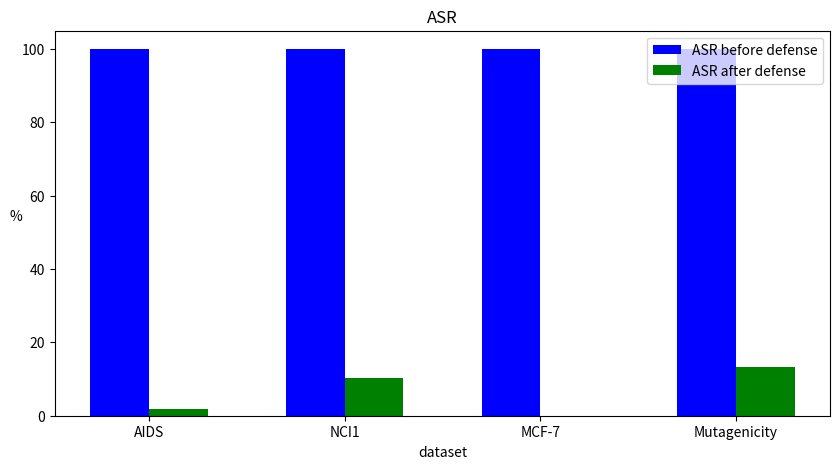

Recreate this plot in Python.
import matplotlib.pyplot as plt
import numpy as np

# 创建示例数据
categories = ["AIDS", "NCI1", "MCF-7", "Mutagenicity"]  # 分组类别
values0 = [100, 100, 100, 100]
values1 = [1.82, 10.35, 0, 13.33]

# 设置柱的宽度和间隔
bar_width = 0.3  # 柱宽度
node_labels = np.arange(len(values0))
indexes = np.arange(len(values0))  # 分组索引

plt.figure(figsize=(10, 5))

plt.bar(indexes, values0, bar_width, label="ASR before defense", color="blue")
plt.bar(indexes + bar_width, values1, bar_width, label="ASR after defense", color="green")

# 设置轴标签、标题和图例
plt.xlabel("dataset")
plt.ylabel("%", rotation=0)
# plt.ylim(0, 1)
plt.title("ASR")
plt.xticks(indexes + bar_width / 2, categories)
plt.legend(loc="upper right")

# 显示图形
plt.show()
